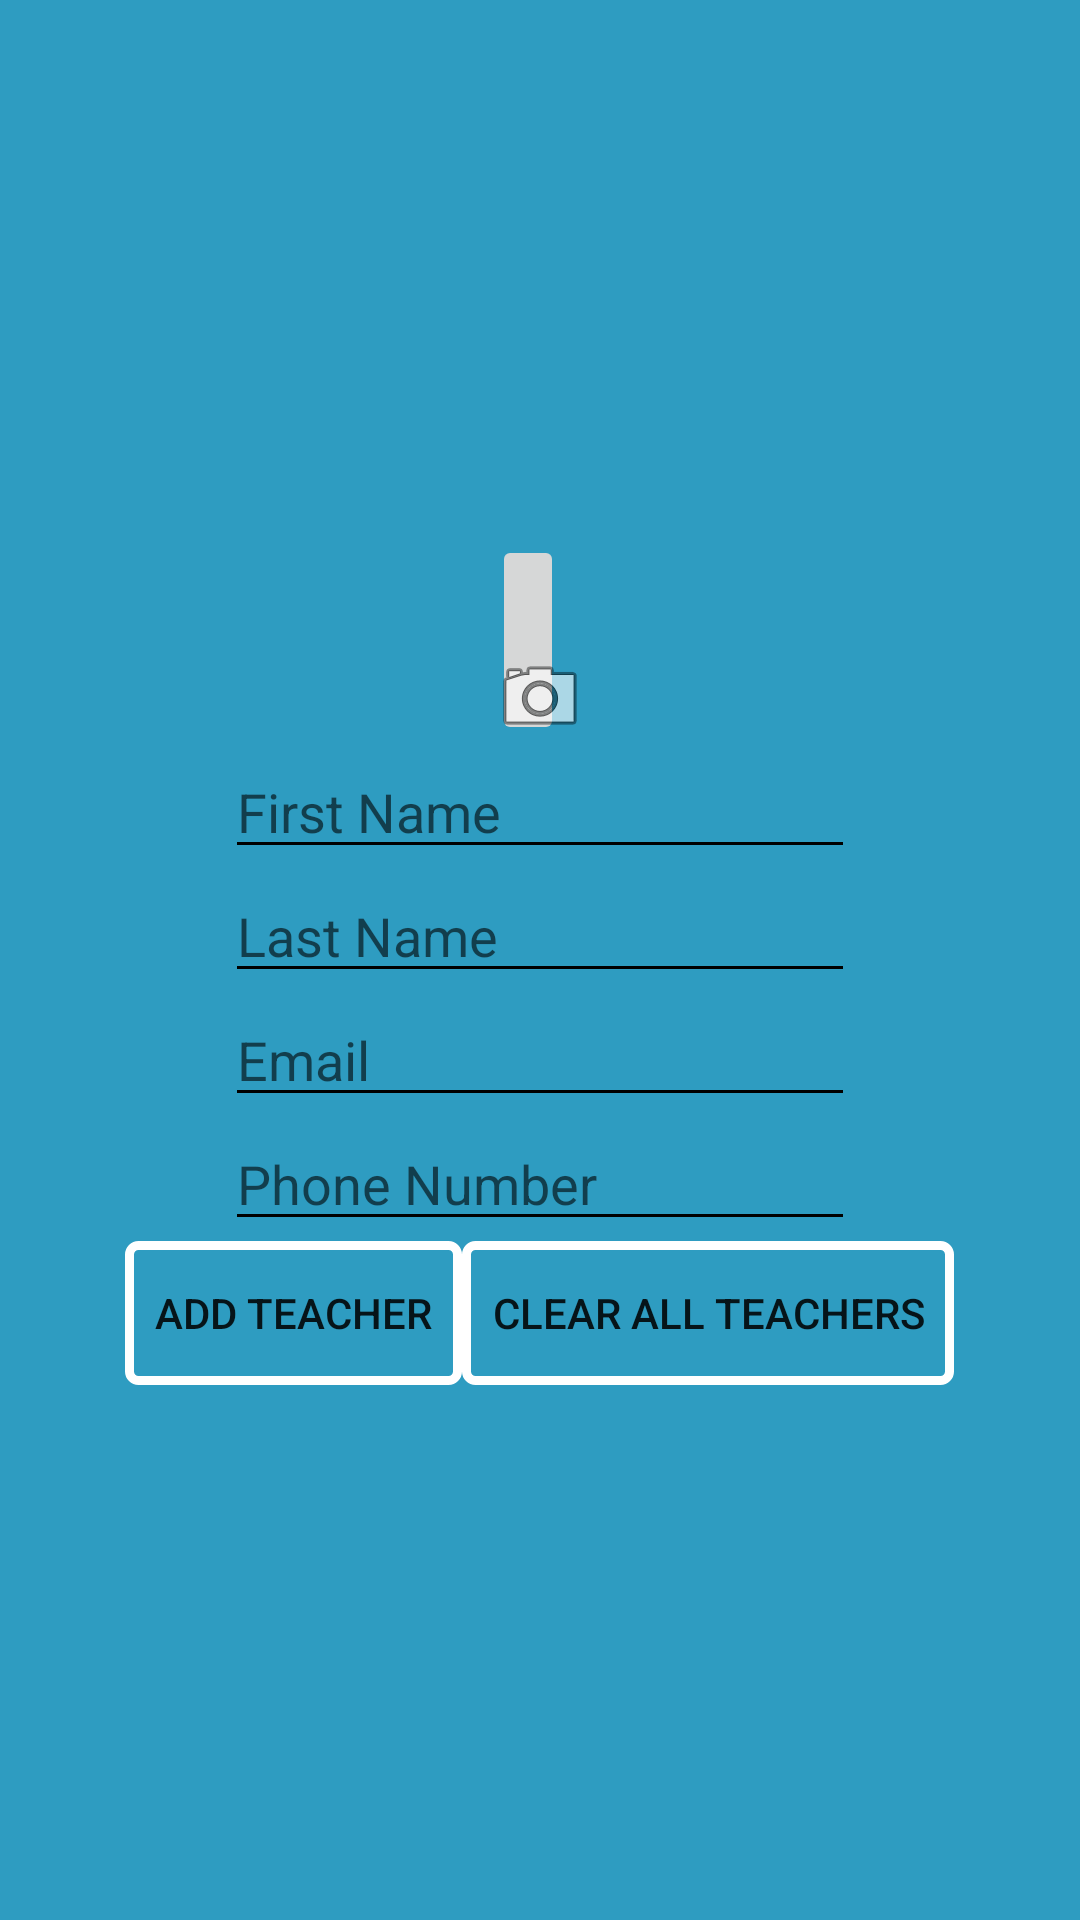

The Android layout XML behind this screen, and the referenced resources:
<!-- AndroidManifest.xml: application theme AppTheme -->
<!-- res/layout/activity_teacher.xml -->
<?xml version="1.0" encoding="utf-8"?>
<LinearLayout xmlns:android="http://schemas.android.com/apk/res/android"
    xmlns:app="http://schemas.android.com/apk/res-auto"
    xmlns:tools="http://schemas.android.com/tools"
    android:layout_width="match_parent"
    android:layout_height="match_parent"
    android:gravity="center"
    android:orientation="vertical"
    tools:context="com.example.anthony.travisano_boces1.TeacherActivity"
    tools:layout_editor_absoluteY="81dp">

    <FrameLayout
        android:id="@+id/frameLayout"
        android:layout_width="wrap_content"
        android:layout_height="wrap_content">

        <ImageButton
            android:id="@+id/btnImageTeacher"
            android:layout_width="wrap_content"
            android:layout_height="70dp"
            android:adjustViewBounds="true"
            android:scaleType="fitXY"
            app:srcCompat="@drawable/contactpic"
            tools:layout_editor_absoluteX="231dp" />

        <ImageView
            android:id="@+id/imageAddTeacher"
            android:layout_width="wrap_content"
            android:layout_height="wrap_content"
            android:layout_gravity="bottom|right"
            app:srcCompat="@android:drawable/ic_menu_camera" />
    </FrameLayout>


    <EditText
        android:id="@+id/txtFirstName"
        android:layout_width="wrap_content"
        android:layout_height="wrap_content"
        android:ems="10"
        android:hint="@string/firstName"
        android:inputType="textPersonName"
        tools:layout_constraintLeft_creator="1"
        tools:layout_constraintRight_creator="1"
        tools:layout_constraintTop_creator="1"
        tools:layout_editor_absoluteX="86dp"
        tools:layout_editor_absoluteY="62dp" />

    <EditText
        android:id="@+id/txtLastName"
        android:layout_width="wrap_content"
        android:layout_height="wrap_content"
        android:ems="10"
        android:hint="@string/lastName"
        android:inputType="textPersonName"
        tools:layout_constraintLeft_creator="1"
        tools:layout_constraintRight_creator="1"
        tools:layout_constraintTop_creator="1"
        tools:layout_editor_absoluteX="86dp"
        tools:layout_editor_absoluteY="107dp" />

    <EditText
        android:id="@+id/txtEmail"
        android:layout_width="wrap_content"
        android:layout_height="wrap_content"
        android:ems="10"
        android:hint="@string/email"
        android:inputType="textEmailAddress"
        tools:layout_constraintLeft_creator="1"
        tools:layout_constraintRight_creator="1"
        tools:layout_constraintTop_creator="1"
        tools:layout_editor_absoluteX="86dp"
        tools:layout_editor_absoluteY="152dp" />

    <EditText
        android:id="@+id/txtPhone"
        android:layout_width="wrap_content"
        android:layout_height="wrap_content"
        android:ems="10"
        android:hint="@string/phone"
        android:imeOptions="actionDone"
        android:inputType="phone"
        tools:layout_constraintLeft_creator="1"
        tools:layout_constraintRight_creator="1"
        tools:layout_constraintTop_creator="1"
        tools:layout_editor_absoluteX="88dp"
        tools:layout_editor_absoluteY="197dp" />

    <LinearLayout
        android:layout_width="wrap_content"
        android:layout_height="wrap_content"
        android:orientation="horizontal">
        <Button
            android:id="@+id/btnAddTeacher"
            android:layout_width="wrap_content"
            android:layout_height="wrap_content"
            android:background="@drawable/btn_style"
            android:text="@string/addTeacher"
            tools:layout_constraintLeft_creator="1"
            tools:layout_constraintTop_creator="1"
            tools:layout_editor_absoluteX="16dp"
            tools:layout_editor_absoluteY="250dp" />

        <Button
            android:id="@+id/btnClearTeacher"
            android:layout_width="wrap_content"
            android:layout_height="wrap_content"
            android:background="@drawable/btn_style"
            android:text="@string/clearTeacher"
            tools:layout_constraintBottom_creator="1"
            tools:layout_constraintLeft_creator="1"
            tools:layout_constraintTop_creator="1"
            tools:layout_editor_absoluteX="196dp"
            tools:layout_editor_absoluteY="250dp" />
    </LinearLayout>


    <ListView
        android:id="@+id/listView1"
        android:layout_width="match_parent"
        android:layout_height="wrap_content"
        tools:layout_constraintBottom_creator="1"
        tools:layout_constraintLeft_creator="1"
        tools:layout_constraintRight_creator="1"
        tools:layout_editor_absoluteY="326dp" />

</LinearLayout>
<!-- resources referenced by this layout -->
<resources>
  <!-- drawable btn_style (drawable) -->
  <?xml version="1.0" encoding="utf-8"?>
  <selector xmlns:android="http://schemas.android.com/apk/res/android">
  
      
      <item>
          <shape>
              
              <stroke
                  android:color="#ffffff"
                  android:width="3dp" />
              <corners
                  android:radius="3dp" />
              <padding
                  android:left="10dp"
                  android:right="10dp"
                  android:top="10dp"
                  android:bottom="10dp" />
          </shape>
      </item>
  </selector>
  <string name="addTeacher">Add Teacher</string>
  <string name="clearTeacher">Clear All Teachers</string>
  <string name="email">Email</string>
  <string name="firstName">First Name</string>
  <string name="lastName">Last Name</string>
  <string name="phone">Phone Number</string>
  <style name="AppTheme" parent="Theme.AppCompat.Light.NoActionBar">
          
          <item name="android:windowActionBarOverlay">true</item>
          <item name="colorAccent">@android:color/holo_blue_light</item>
          <item name="android:colorBackground">@color/background_material_light</item>
          <item name="android:textColor">@android:color/black</item>
          <item name="android:textColorPrimary">@android:color/black</item>
          <item name="android:editTextColor">@android:color/black</item>
          <item name="android:textColorSecondaryInverse">@android:color/black</item>
          <item name="android:textColorPrimaryInverse">@color/colorPrimaryDark</item>
          <item name="android:textColorSecondary">@android:color/black</item>
  
          <item name="android:windowBackground">@android:color/holo_blue_light</item>
          <item name="colorPrimary">@color/colorPrimary</item>
          <item name="colorPrimaryDark">@color/colorPrimaryDark</item>
      </style>
  <color name="background_material_light">#2e9cc1</color>
  <color name="colorPrimaryDark">#004d90</color>
  <color name="colorPrimary">#0079f2</color>
</resources>
